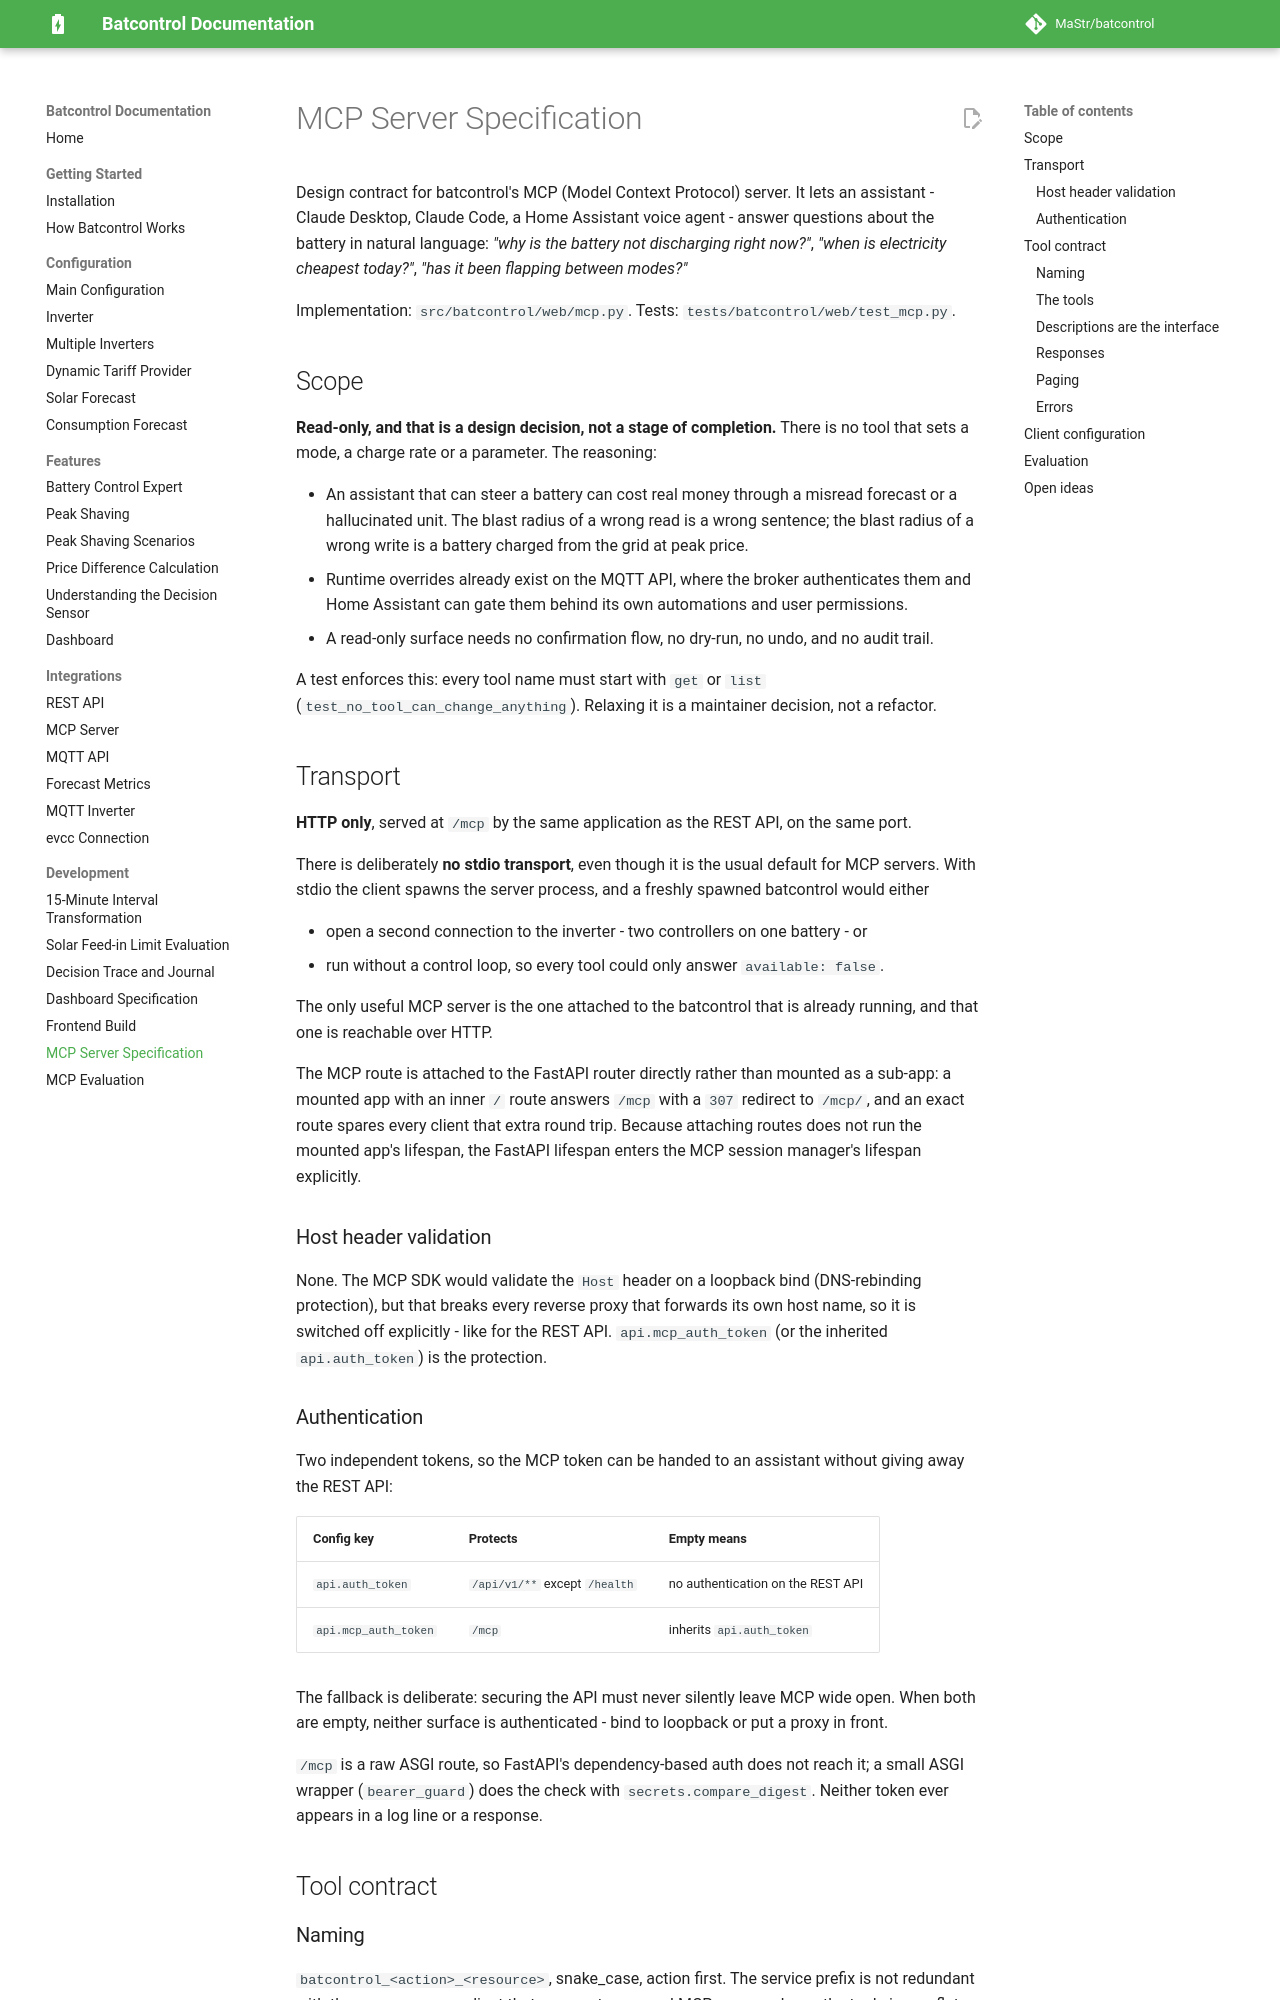

repository: MaStr/batcontrol · page: development/mcp-spec/index.html · generator: mkdocs

# MCP Server Specification

Design contract for batcontrol's MCP (Model Context Protocol) server. It lets an assistant -
Claude Desktop, Claude Code, a Home Assistant voice agent - answer questions about the battery
in natural language: *"why is the battery not discharging right now?"*, *"when is electricity
cheapest today?"*, *"has it been flapping between modes?"*

Implementation: `src/batcontrol/web/mcp.py`. Tests: `tests/batcontrol/web/test_mcp.py`.

## Scope

**Read-only, and that is a design decision, not a stage of completion.** There is no tool that
sets a mode, a charge rate or a parameter. The reasoning:

- An assistant that can steer a battery can cost real money through a misread forecast or a
  hallucinated unit. The blast radius of a wrong read is a wrong sentence; the blast radius of
  a wrong write is a battery charged from the grid at peak price.
- Runtime overrides already exist on the MQTT API, where the broker authenticates them and
  Home Assistant can gate them behind its own automations and user permissions.
- A read-only surface needs no confirmation flow, no dry-run, no undo, and no audit trail.

A test enforces this: every tool name must start with `get` or `list`
(`test_no_tool_can_change_anything`). Relaxing it is a maintainer decision, not a refactor.

## Transport

**HTTP only**, served at `/mcp` by the same application as the REST API, on the same port.

There is deliberately **no stdio transport**, even though it is the usual default for MCP
servers. With stdio the client spawns the server process, and a freshly spawned batcontrol
would either

- open a second connection to the inverter - two controllers on one battery - or
- run without a control loop, so every tool could only answer `available: false`.

The only useful MCP server is the one attached to the batcontrol that is already running, and
that one is reachable over HTTP.

The MCP route is attached to the FastAPI router directly rather than mounted as a sub-app: a
mounted app with an inner `/` route answers `/mcp` with a `307` redirect to `/mcp/`, and an
exact route spares every client that extra round trip. Because attaching routes does not run
the mounted app's lifespan, the FastAPI lifespan enters the MCP session manager's lifespan
explicitly.

### Host header validation

None. The MCP SDK would validate the `Host` header on a loopback bind (DNS-rebinding
protection), but that breaks every reverse proxy that forwards its own host name, so it is
switched off explicitly - like for the REST API. `api.mcp_auth_token` (or the inherited
`api.auth_token`) is the protection.
